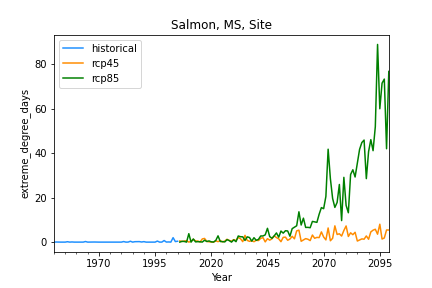

The data file committed next to this chart (first rows):
, historical, rcp45, rcp85
1950-12-31, 0.0, , 
1951-12-31, 0.04514, , 
1952-12-31, 0.0, , 
1953-12-31, 0.0, , 
1954-12-31, 0.0, , 
1955-12-31, 0.0, , 
1956-12-31, 0.1783, , 
1957-12-31, 0.0, , 
1958-12-31, 0.07434, , 
1959-12-31, 0.002004, , 
1960-12-31, 0.0, , 
1961-12-31, 0.0, , 
1962-12-31, 0.0, , 
1963-12-31, 0.0, , 
1964-12-31, 0.2624, , 
1965-12-31, 0.0, , 
1966-12-31, 0.02467, , 
1967-12-31, 0.0, , 
1968-12-31, 0.04552, , 
1969-12-31, 0.0, , 
1970-12-31, 0.0, , 
1971-12-31, 0.0, , 
1972-12-31, 0.0, , 
1973-12-31, 0.0, , 
1974-12-31, 0.0, , 
1975-12-31, 0.0, , 
1976-12-31, 0.0, , 
1977-12-31, 0.004786, , 
1978-12-31, 0.03769, , 
1979-12-31, 0.0, , 
1980-12-31, 0.0, , 
1981-12-31, 0.2514, , 
1982-12-31, 0.0, , 
1983-12-31, 0.01745, , 
1984-12-31, 0.3928, , 
1985-12-31, 0.0, , 
1986-12-31, 0.1923, , 
1987-12-31, 0.2337, , 
1988-12-31, 0.2271, , 
1989-12-31, 0.04938, , 
1990-12-31, 0.2182, , 
1991-12-31, 0.0, , 
1992-12-31, 0.0, , 
1993-12-31, 0.0, , 
1994-12-31, 0.02393, , 
1995-12-31, 0.0, , 
1996-12-31, 0.468, , 
1997-12-31, 0.0, , 
1998-12-31, 0.01554, , 
1999-12-31, 0.7095, , 
2000-12-31, 0.02706, , 
2001-12-31, 0.07867, , 
2002-12-31, 0.0, , 
2003-12-31, 2.007, , 
2004-12-31, 0.2512, , 
2005-12-31, 0.3925, , 
2006-12-31, , 0.5469, 0.0
2007-12-31, , 0.2904, 0.3568
2008-12-31, , 0.4483, 0.2915
2009-12-31, , 0.6566, 0.0
... 90 more rows
